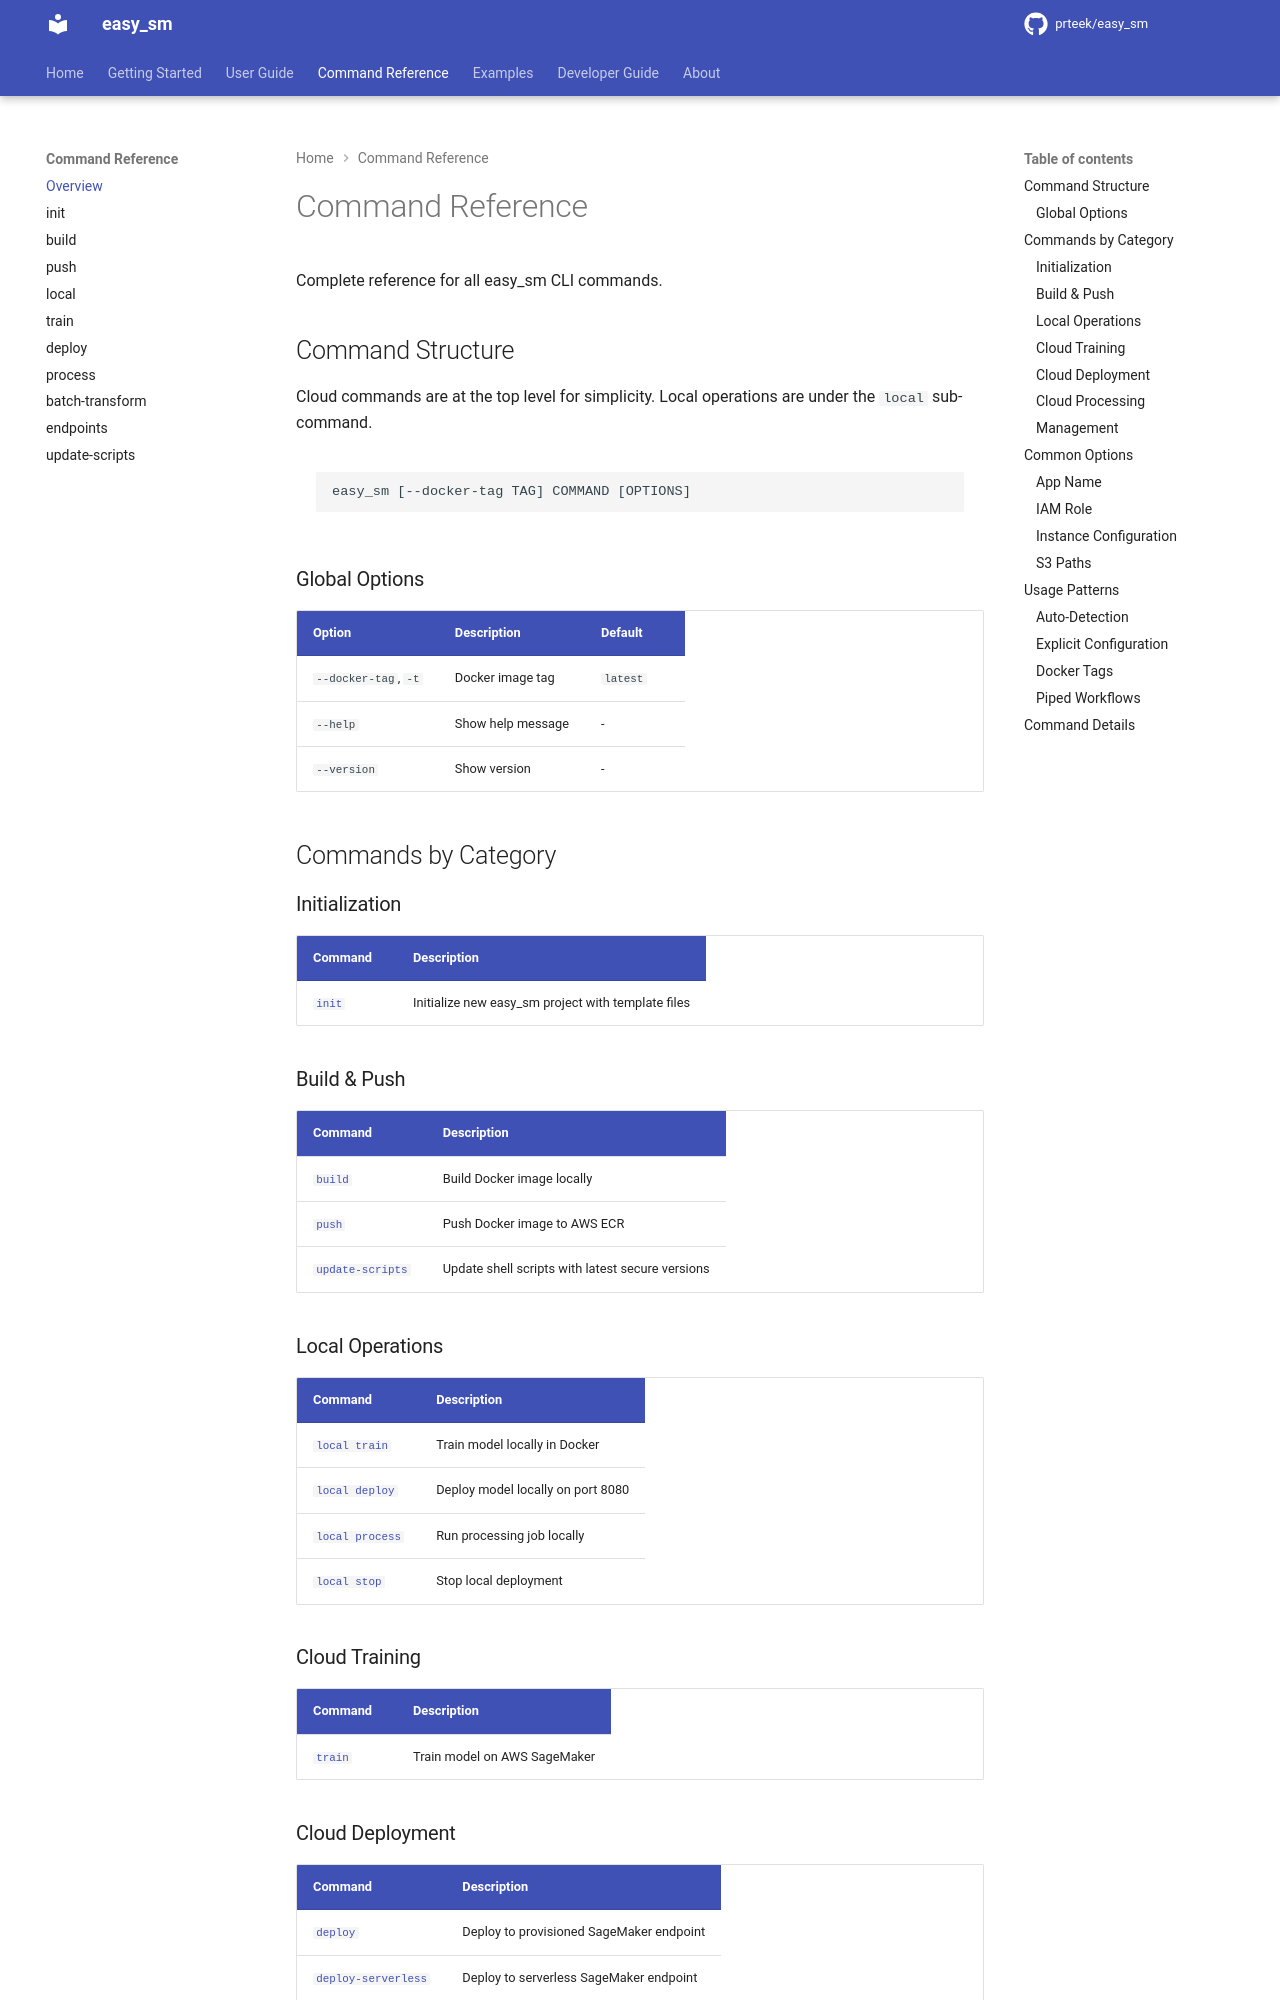

repository: prteek/easy_sm · page: commands/index.html · generator: mkdocs

# Command Reference

Complete reference for all easy_sm CLI commands.

## Command Structure

Cloud commands are at the top level for simplicity. Local operations are under the `local` sub-command.

```text
easy_sm [--docker-tag TAG] COMMAND [OPTIONS]
```

### Global Options

| Option | Description | Default |
|--------|-------------|---------|
| `--docker-tag`, `-t` | Docker image tag | `latest` |
| `--help` | Show help message | - |
| `--version` | Show version | - |

## Commands by Category

### Initialization

| Command | Description |
|---------|-------------|
| [`init`](init.md) | Initialize new easy_sm project with template files |

### Build & Push

| Command | Description |
|---------|-------------|
| [`build`](build.md) | Build Docker image locally |
| [`push`](push.md) | Push Docker image to AWS ECR |
| [`update-scripts`](update-scripts.md) | Update shell scripts with latest secure versions |

### Local Operations

| Command | Description |
|---------|-------------|
| [`local train`](local.md#train) | Train model locally in Docker |
| [`local deploy`](local.md#deploy) | Deploy model locally on port 8080 |
| [`local process`](local.md#process) | Run processing job locally |
| [`local stop`](local.md#stop) | Stop local deployment |

### Cloud Training

| Command | Description |
|---------|-------------|
| [`train`](train.md) | Train model on AWS SageMaker |

### Cloud Deployment

| Command | Description |
|---------|-------------|
| [`deploy`](deploy.md#provisioned) | Deploy to provisioned SageMaker endpoint |
| [`deploy-serverless`](deploy.md#serverless) | Deploy to serverless SageMaker endpoint |
